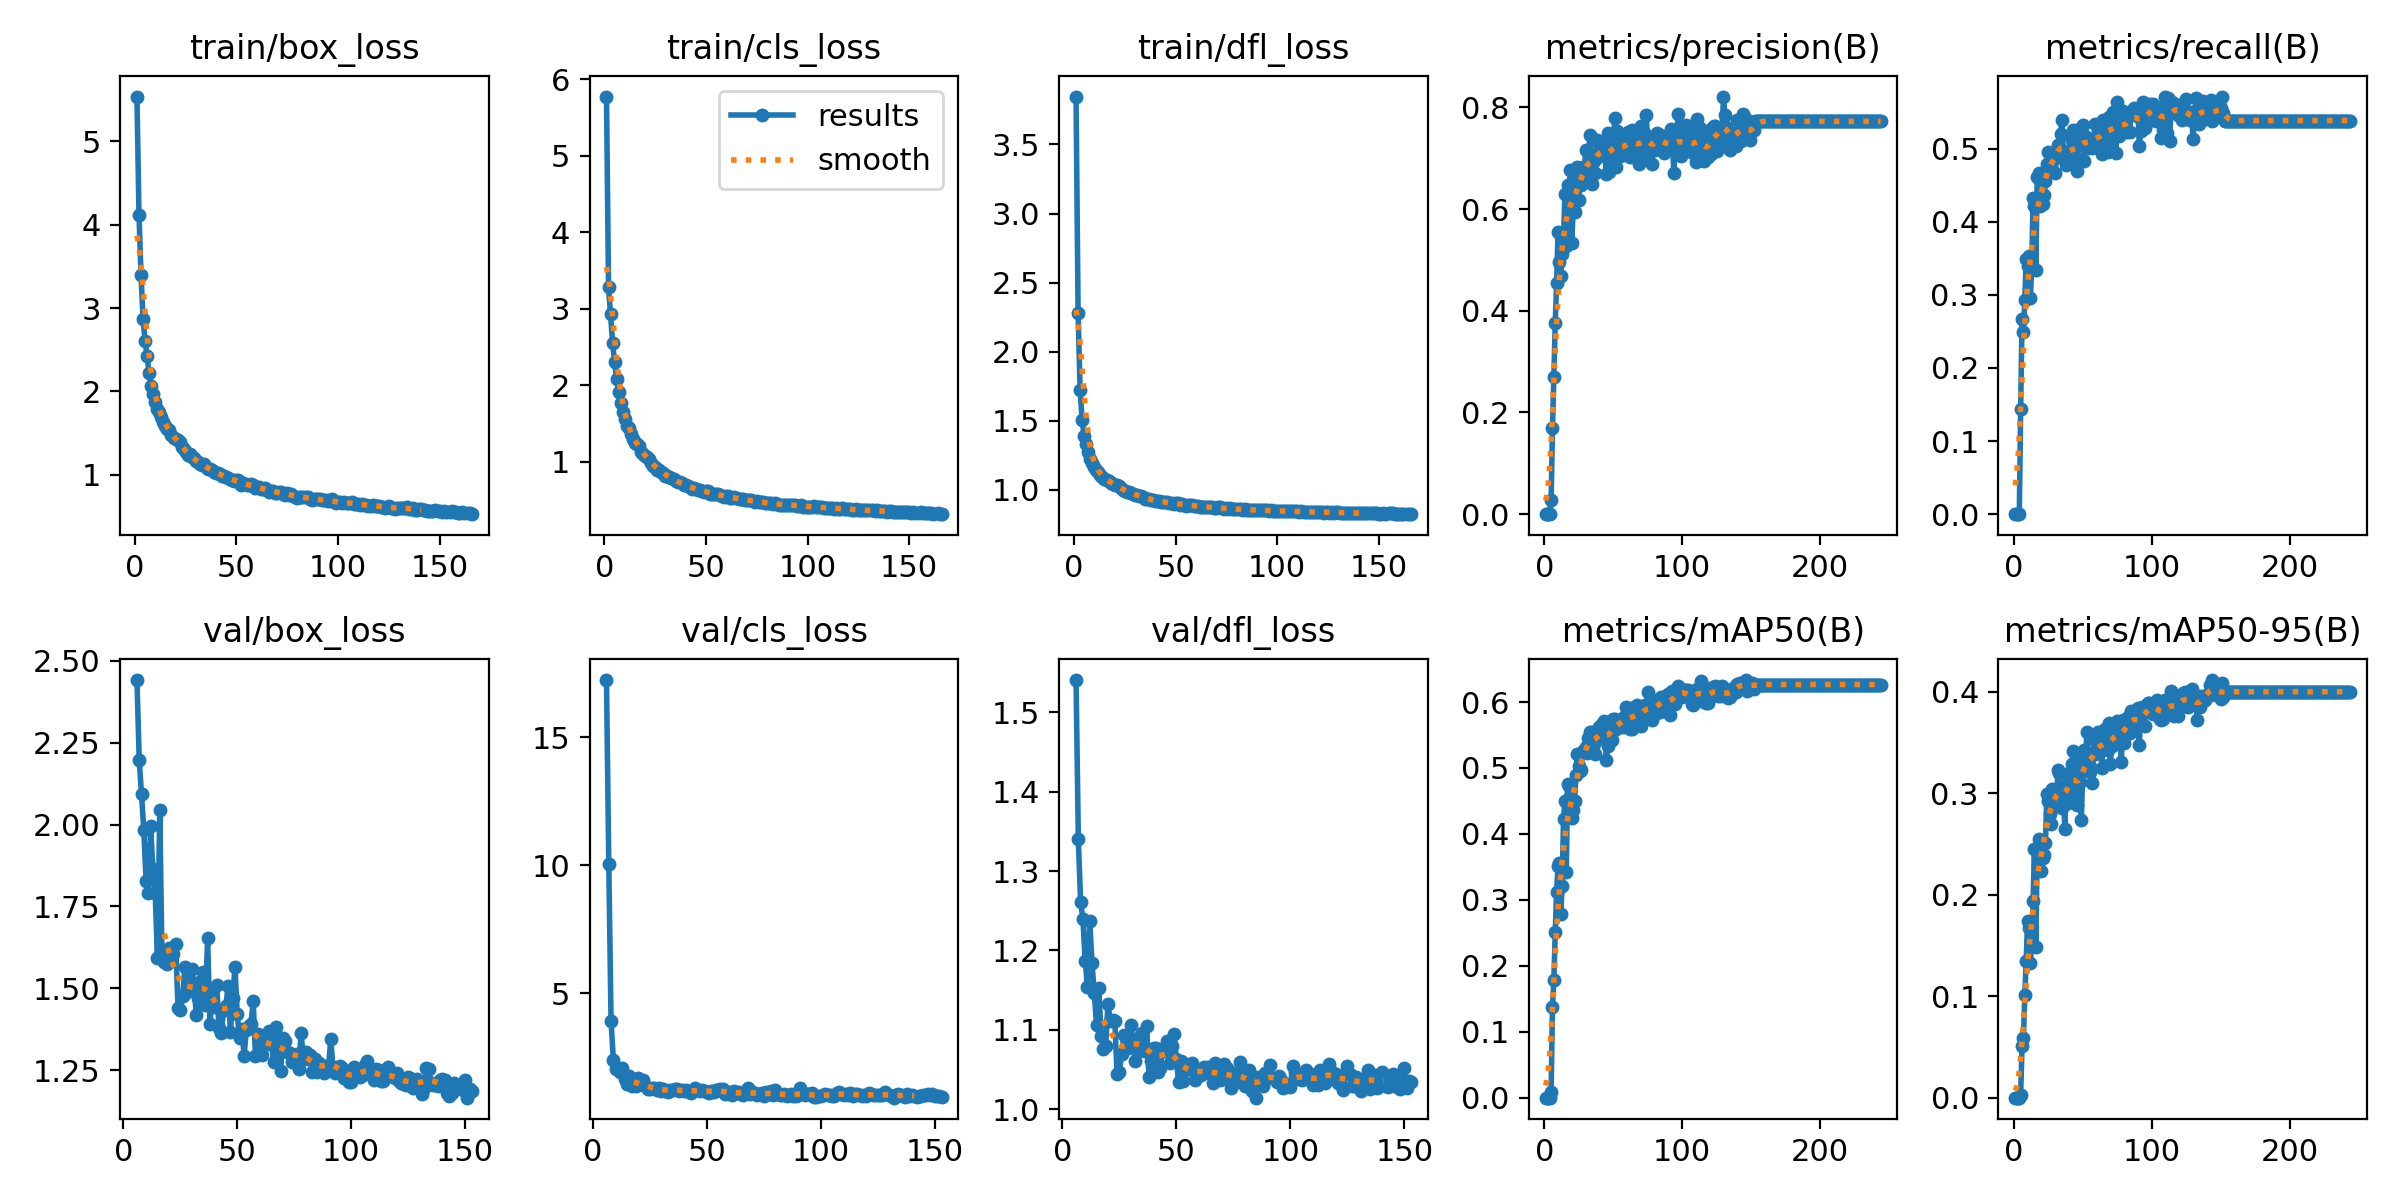

Source data for this figure (header and first rows):
epoch, train/box_loss, train/cls_loss, train/dfl_loss, metrics/precision(B), metrics/recall(B), metrics/mAP50(B), metrics/mAP50-95(B), val/box_loss, val/cls_loss, val/dfl_loss, lr/pg0, lr/pg1, lr/pg2
1, 5.539, 5.777, 3.846, 0, 0, 0, 0, nan, nan, nan, 0.0802, 0.0022, 0.0022
2, 4.121, 3.287, 2.283, 0, 0, 0, 0, nan, nan, nan, 0.05949, 0.004485, 0.004485
3, 3.401, 2.93, 1.725, 0, 0, 0, 0, nan, nan, nan, 0.03875, 0.006755, 0.006755
4, 2.871, 2.559, 1.505, 0, 0, 0, 0, nan, nan, nan, 0.01801, 0.00901, 0.00901
5, 2.609, 2.302, 1.387, 0.02765, 0.1439, 0.00926, 0.00308, nan, nan, nan, 0.009868, 0.009868, 0.009868
6, 2.42, 2.082, 1.331, 0.1688, 0.2663, 0.1382, 0.05065, 2.441, 17.24, 1.541, 0.009835, 0.009835, 0.009835
7, 2.219, 1.913, 1.274, 0.2698, 0.2496, 0.1787, 0.05881, 2.196, 10.05, 1.341, 0.009802, 0.009802, 0.009802
8, 2.066, 1.766, 1.223, 0.3761, 0.2923, 0.2515, 0.1016, 2.093, 3.917, 1.261, 0.009769, 0.009769, 0.009769
9, 1.967, 1.651, 1.195, 0.4547, 0.349, 0.3127, 0.1348, 1.984, 2.412, 1.24, 0.009736, 0.009736, 0.009736
10, 1.869, 1.56, 1.167, 0.5548, 0.3392, 0.3515, 0.1737, 1.829, 2.042, 1.187, 0.009703, 0.009703, 0.009703
11, 1.783, 1.473, 1.144, 0.4956, 0.3535, 0.3561, 0.1669, 1.79, 2.042, 1.154, 0.00967, 0.00967, 0.00967
12, 1.752, 1.442, 1.126, 0.4683, 0.2957, 0.2782, 0.133, 1.995, 1.948, 1.238, 0.009637, 0.009637, 0.009637
13, 1.689, 1.365, 1.109, 0.5124, 0.3348, 0.3212, 0.1522, 1.863, 2.08, 1.184, 0.009604, 0.009604, 0.009604
14, 1.637, 1.301, 1.094, 0.5404, 0.4325, 0.4231, 0.1936, 1.791, 1.639, 1.147, 0.009571, 0.009571, 0.009571
15, 1.588, 1.251, 1.078, 0.6302, 0.4219, 0.4501, 0.2455, 1.593, 1.469, 1.106, 0.009538, 0.009538, 0.009538
16, 1.553, 1.229, 1.071, 0.5277, 0.3339, 0.3418, 0.148, 2.043, 1.794, 1.152, 0.009505, 0.009505, 0.009505
17, 1.533, 1.21, 1.067, 0.6483, 0.4609, 0.475, 0.2457, 1.591, 1.369, 1.092, 0.009472, 0.009472, 0.009472
18, 1.475, 1.133, 1.051, 0.6266, 0.4662, 0.4719, 0.255, 1.579, 1.406, 1.076, 0.009439, 0.009439, 0.009439
19, 1.445, 1.108, 1.041, 0.6775, 0.4219, 0.4574, 0.2439, 1.573, 1.398, 1.08, 0.009406, 0.009406, 0.009406
20, 1.433, 1.077, 1.038, 0.5343, 0.4547, 0.4245, 0.2232, 1.622, 1.68, 1.133, 0.009373, 0.009373, 0.009373
21, 1.413, 1.059, 1.035, 0.6005, 0.4236, 0.4355, 0.2361, 1.583, 1.456, 1.111, 0.00934, 0.00934, 0.00934
22, 1.397, 1.034, 1.028, 0.5944, 0.4369, 0.4499, 0.2392, 1.606, 1.627, 1.113, 0.009307, 0.009307, 0.009307
23, 1.337, 0.992, 1.012, 0.6601, 0.4556, 0.4893, 0.2514, 1.635, 1.376, 1.111, 0.009274, 0.009274, 0.009274
24, 1.304, 0.9479, 1.002, 0.6826, 0.4787, 0.5211, 0.2991, 1.44, 1.266, 1.044, 0.009241, 0.009241, 0.009241
25, 1.272, 0.9284, 0.9918, 0.6183, 0.4949, 0.5031, 0.2922, 1.435, 1.252, 1.047, 0.009208, 0.009208, 0.009208
26, 1.239, 0.901, 0.9867, 0.6544, 0.476, 0.4962, 0.2799, 1.475, 1.324, 1.07, 0.009175, 0.009175, 0.009175
27, 1.247, 0.895, 0.9831, 0.6477, 0.4734, 0.4977, 0.2697, 1.564, 1.318, 1.093, 0.009142, 0.009142, 0.009142
28, 1.213, 0.8688, 0.9789, 0.6834, 0.484, 0.5256, 0.3043, 1.49, 1.245, 1.08, 0.009109, 0.009109, 0.009109
29, 1.2, 0.8516, 0.9698, 0.6659, 0.485, 0.5248, 0.2945, 1.503, 1.308, 1.078, 0.009076, 0.009076, 0.009076
30, 1.161, 0.823, 0.9614, 0.7172, 0.4662, 0.5323, 0.2899, 1.56, 1.202, 1.107, 0.009043, 0.009043, 0.009043
31, 1.157, 0.8208, 0.9623, 0.6695, 0.492, 0.5229, 0.2873, 1.516, 1.26, 1.081, 0.00901, 0.00901, 0.00901
32, 1.124, 0.7984, 0.9562, 0.6764, 0.5053, 0.5455, 0.3226, 1.419, 1.196, 1.061, 0.008977, 0.008977, 0.008977
33, 1.117, 0.7882, 0.9562, 0.7466, 0.4991, 0.555, 0.3194, 1.472, 1.149, 1.081, 0.008944, 0.008944, 0.008944
34, 1.131, 0.7758, 0.951, 0.6971, 0.5204, 0.5544, 0.2967, 1.521, 1.228, 1.092, 0.008911, 0.008911, 0.008911
35, 1.087, 0.7488, 0.9374, 0.6493, 0.5391, 0.5423, 0.2857, 1.548, 1.217, 1.095, 0.008878, 0.008878, 0.008878
36, 1.074, 0.7361, 0.9349, 0.695, 0.4902, 0.5366, 0.3057, 1.448, 1.259, 1.074, 0.008845, 0.008845, 0.008845
37, 1.067, 0.735, 0.9371, 0.6702, 0.4858, 0.5208, 0.2647, 1.653, 1.284, 1.105, 0.008812, 0.008812, 0.008812
38, 1.055, 0.721, 0.9295, 0.7364, 0.4769, 0.5453, 0.3191, 1.391, 1.172, 1.04, 0.008779, 0.008779, 0.008779
39, 1.036, 0.6974, 0.9244, 0.7027, 0.4849, 0.5441, 0.2903, 1.49, 1.223, 1.06, 0.008746, 0.008746, 0.008746
40, 1.024, 0.7011, 0.923, 0.7296, 0.4965, 0.5625, 0.3163, 1.442, 1.18, 1.077, 0.008713, 0.008713, 0.008713
41, 1.024, 0.6907, 0.9224, 0.7217, 0.4982, 0.5574, 0.3031, 1.509, 1.242, 1.077, 0.00868, 0.00868, 0.00868
42, 1.003, 0.6743, 0.9184, 0.7169, 0.5115, 0.5662, 0.329, 1.378, 1.141, 1.047, 0.008647, 0.008647, 0.008647
43, 0.984, 0.6517, 0.9126, 0.7065, 0.5249, 0.5713, 0.3412, 1.364, 1.126, 1.052, 0.008614, 0.008614, 0.008614
44, 0.9872, 0.6566, 0.9119, 0.715, 0.4893, 0.5522, 0.3109, 1.433, 1.174, 1.076, 0.008581, 0.008581, 0.008581
45, 0.9704, 0.6512, 0.9145, 0.6701, 0.4814, 0.5116, 0.2971, 1.446, 1.308, 1.073, 0.008548, 0.008548, 0.008548
46, 0.9587, 0.6372, 0.9109, 0.7492, 0.4695, 0.5338, 0.2879, 1.508, 1.22, 1.086, 0.008515, 0.008515, 0.008515
47, 0.9512, 0.6378, 0.9052, 0.6738, 0.5266, 0.5584, 0.3365, 1.366, 1.178, 1.058, 0.008482, 0.008482, 0.008482
48, 0.9342, 0.6209, 0.9054, 0.7254, 0.5044, 0.5587, 0.3115, 1.471, 1.22, 1.08, 0.008449, 0.008449, 0.008449
49, 0.9245, 0.6131, 0.8989, 0.7068, 0.5089, 0.542, 0.2739, 1.564, 1.2, 1.095, 0.008416, 0.008416, 0.008416
50, 0.9403, 0.623, 0.9049, 0.7056, 0.532, 0.5738, 0.3223, 1.421, 1.148, 1.063, 0.008383, 0.008383, 0.008383
51, 0.9379, 0.6146, 0.9034, 0.7783, 0.4832, 0.5749, 0.3429, 1.348, 1.103, 1.034, 0.00835, 0.00835, 0.00835
52, 0.881, 0.5812, 0.8937, 0.6838, 0.5169, 0.5588, 0.3288, 1.377, 1.192, 1.061, 0.008317, 0.008317, 0.008317
53, 0.8986, 0.587, 0.8963, 0.7537, 0.5115, 0.5735, 0.3607, 1.295, 1.145, 1.036, 0.008284, 0.008284, 0.008284
54, 0.8903, 0.5817, 0.8937, 0.7384, 0.5014, 0.5615, 0.3335, 1.373, 1.212, 1.058, 0.008251, 0.008251, 0.008251
55, 0.8766, 0.5755, 0.887, 0.7036, 0.5124, 0.563, 0.3204, 1.384, 1.214, 1.051, 0.008218, 0.008218, 0.008218
56, 0.875, 0.5761, 0.8889, 0.7145, 0.5053, 0.5654, 0.325, 1.391, 1.255, 1.051, 0.008185, 0.008185, 0.008185
57, 0.8879, 0.5749, 0.8893, 0.7073, 0.5009, 0.5621, 0.3105, 1.461, 1.266, 1.058, 0.008152, 0.008152, 0.008152
58, 0.8729, 0.5593, 0.8912, 0.7322, 0.5133, 0.5777, 0.3538, 1.292, 1.066, 1.037, 0.008119, 0.008119, 0.008119
59, 0.8373, 0.5465, 0.8823, 0.7186, 0.5329, 0.5918, 0.339, 1.36, 1.124, 1.042, 0.008086, 0.008086, 0.008086
60, 0.8568, 0.5495, 0.8825, 0.73, 0.5124, 0.5706, 0.3501, 1.322, 1.16, 1.048, 0.008053, 0.008053, 0.008053
... 184 more rows
